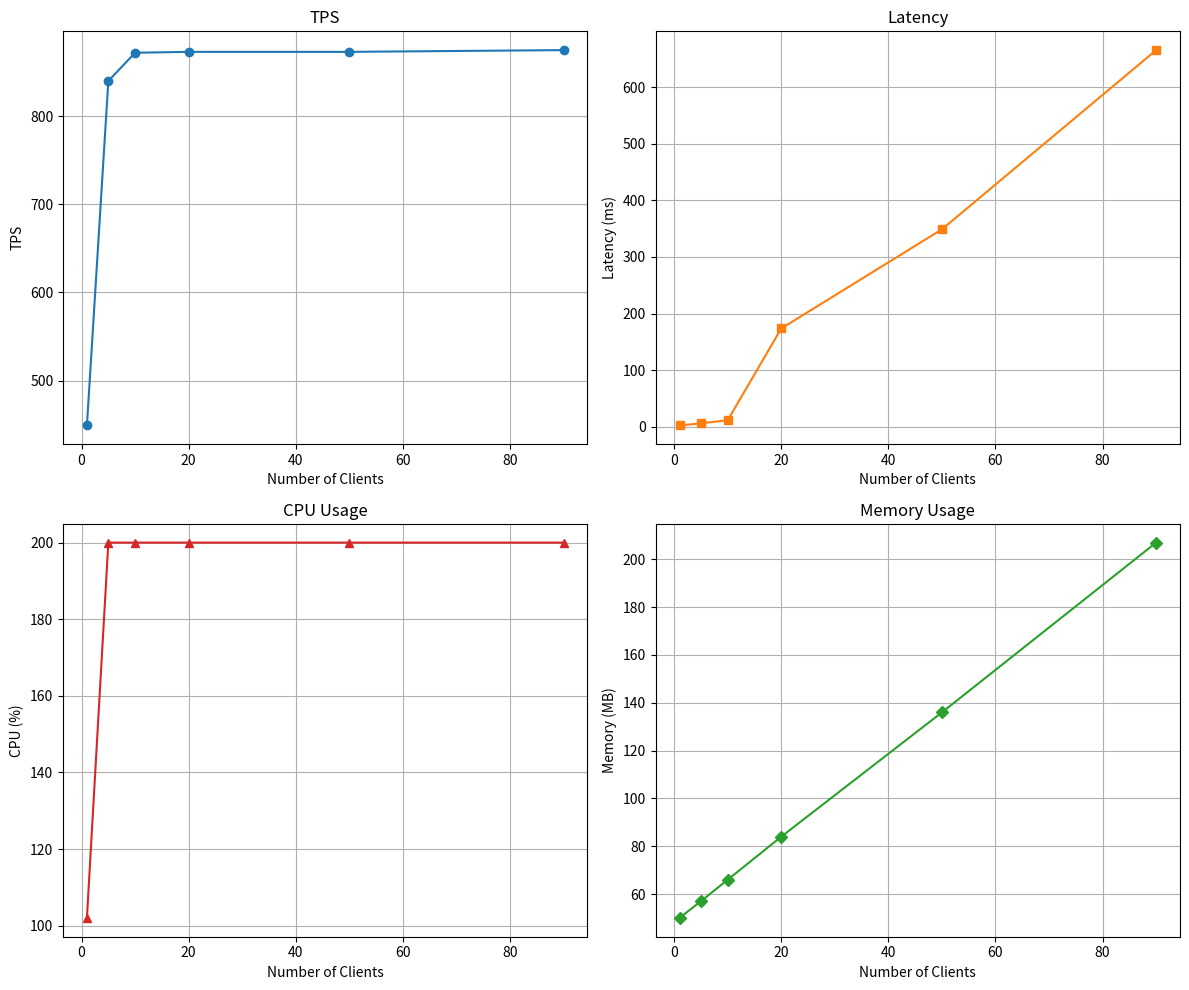

Here is the Python script that generated this plot: (Note: this script raises an exception after producing the figure.)
import matplotlib.pyplot as plt

clients = [1, 5, 10, 20, 50, 90]
tps = [449, 840, 872, 873, 873, 875]
latency = [2.224, 5.947, 11.460, 173.646, 348.871, 665.634]
cpu = [102, 200, 200, 200, 200, 200]
memory = [50, 57, 66, 84, 136, 207]

fig, axs = plt.subplots(2, 2, figsize=(12, 10))

# TPS
axs[0, 0].plot(clients, tps, marker='o', label='TPS')
axs[0, 0].set_title('TPS')
axs[0, 0].set_xlabel('Number of Clients')
axs[0, 0].set_ylabel('TPS')
axs[0, 0].grid(True)

# Latency
axs[0, 1].plot(clients, latency, marker='s', color='tab:orange', label='Latency (ms)')
axs[0, 1].set_title('Latency')
axs[0, 1].set_xlabel('Number of Clients')
axs[0, 1].set_ylabel('Latency (ms)')
axs[0, 1].grid(True)

# CPU
axs[1, 0].plot(clients, cpu, marker='^', color='tab:red', label='CPU (%)')
axs[1, 0].set_title('CPU Usage')
axs[1, 0].set_xlabel('Number of Clients')
axs[1, 0].set_ylabel('CPU (%)')
axs[1, 0].grid(True)

# Memory
axs[1, 1].plot(clients, memory, marker='D', color='tab:green', label='Memory (MB)')
axs[1, 1].set_title('Memory Usage')
axs[1, 1].set_xlabel('Number of Clients')
axs[1, 1].set_ylabel('Memory (MB)')
axs[1, 1].grid(True)

plt.tight_layout()
plt.savefig("results/04_count_rental_per_customer.png")